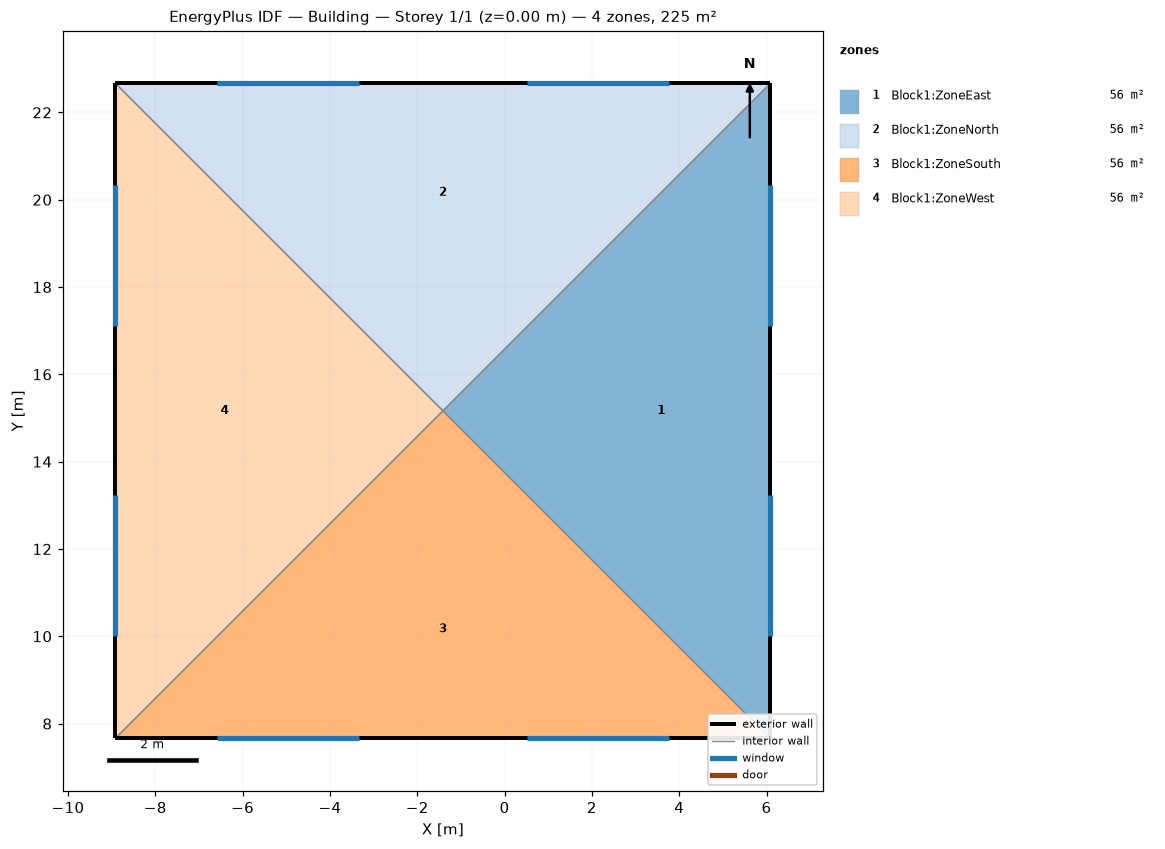
=== STOREY PLAN SPEC (per zone: floor XY polygon, exterior-wall plan segments, windows/doors) ===
zone 1: Block1:ZoneEast  (56.2 m²)
  floor: (6.09, 7.66) (-1.41, 15.16) (6.09, 22.66)
  exterior wall: (6.09, 7.66) – (6.09, 22.66)  [15.0 m]
    window: (6.09, 10.00) – (6.09, 13.23)  [4.6 m²]
    window: (6.09, 17.10) – (6.09, 20.33)  [4.6 m²]
  interior walls: 2
zone 2: Block1:ZoneNorth  (56.2 m²)
  floor: (-1.41, 15.16) (-8.91, 22.66) (6.09, 22.66)
  exterior wall: (6.09, 22.66) – (-8.91, 22.66)  [15.0 m]
    window: (3.76, 22.66) – (0.52, 22.66)  [4.6 m²]
    window: (-3.34, 22.66) – (-6.58, 22.66)  [4.6 m²]
  interior walls: 2
zone 3: Block1:ZoneSouth  (56.3 m²)
  floor: (6.09, 7.66) (-8.91, 7.66) (-1.41, 15.16)
  exterior wall: (-8.91, 7.66) – (6.09, 7.66)  [15.0 m]
    window: (-6.58, 7.66) – (-3.34, 7.66)  [4.6 m²]
    window: (0.52, 7.66) – (3.76, 7.66)  [4.6 m²]
  interior walls: 2
zone 4: Block1:ZoneWest  (56.2 m²)
  floor: (-8.91, 7.66) (-8.91, 22.66) (-1.41, 15.16)
  exterior wall: (-8.91, 22.66) – (-8.91, 7.66)  [15.0 m]
    window: (-8.91, 20.33) – (-8.91, 17.10)  [4.6 m²]
    window: (-8.91, 13.23) – (-8.91, 10.00)  [4.6 m²]
  interior walls: 2

=== DERIVED (storey summary) ===
Building: Building
Storey: 1 of 1  (floor level z = 0.00 m)
Storey gross floor area: 225.0 m²
Zones on this storey: 4
  - Block1:ZoneEast: floor 56.2 m²; exterior wall 15.0 m (52.5 m²); 2 window(s) 9.2 m²; WWR 17.5%
  - Block1:ZoneNorth: floor 56.2 m²; exterior wall 15.0 m (52.5 m²); 2 window(s) 9.2 m²; WWR 17.5%
  - Block1:ZoneSouth: floor 56.3 m²; exterior wall 15.0 m (52.5 m²); 2 window(s) 9.2 m²; WWR 17.5%
  - Block1:ZoneWest: floor 56.2 m²; exterior wall 15.0 m (52.5 m²); 2 window(s) 9.2 m²; WWR 17.5%
Zone adjacency (shared interzone walls):
  - Block1:ZoneEast ↔ Block1:ZoneNorth
  - Block1:ZoneEast ↔ Block1:ZoneSouth
  - Block1:ZoneNorth ↔ Block1:ZoneWest
  - Block1:ZoneSouth ↔ Block1:ZoneWest